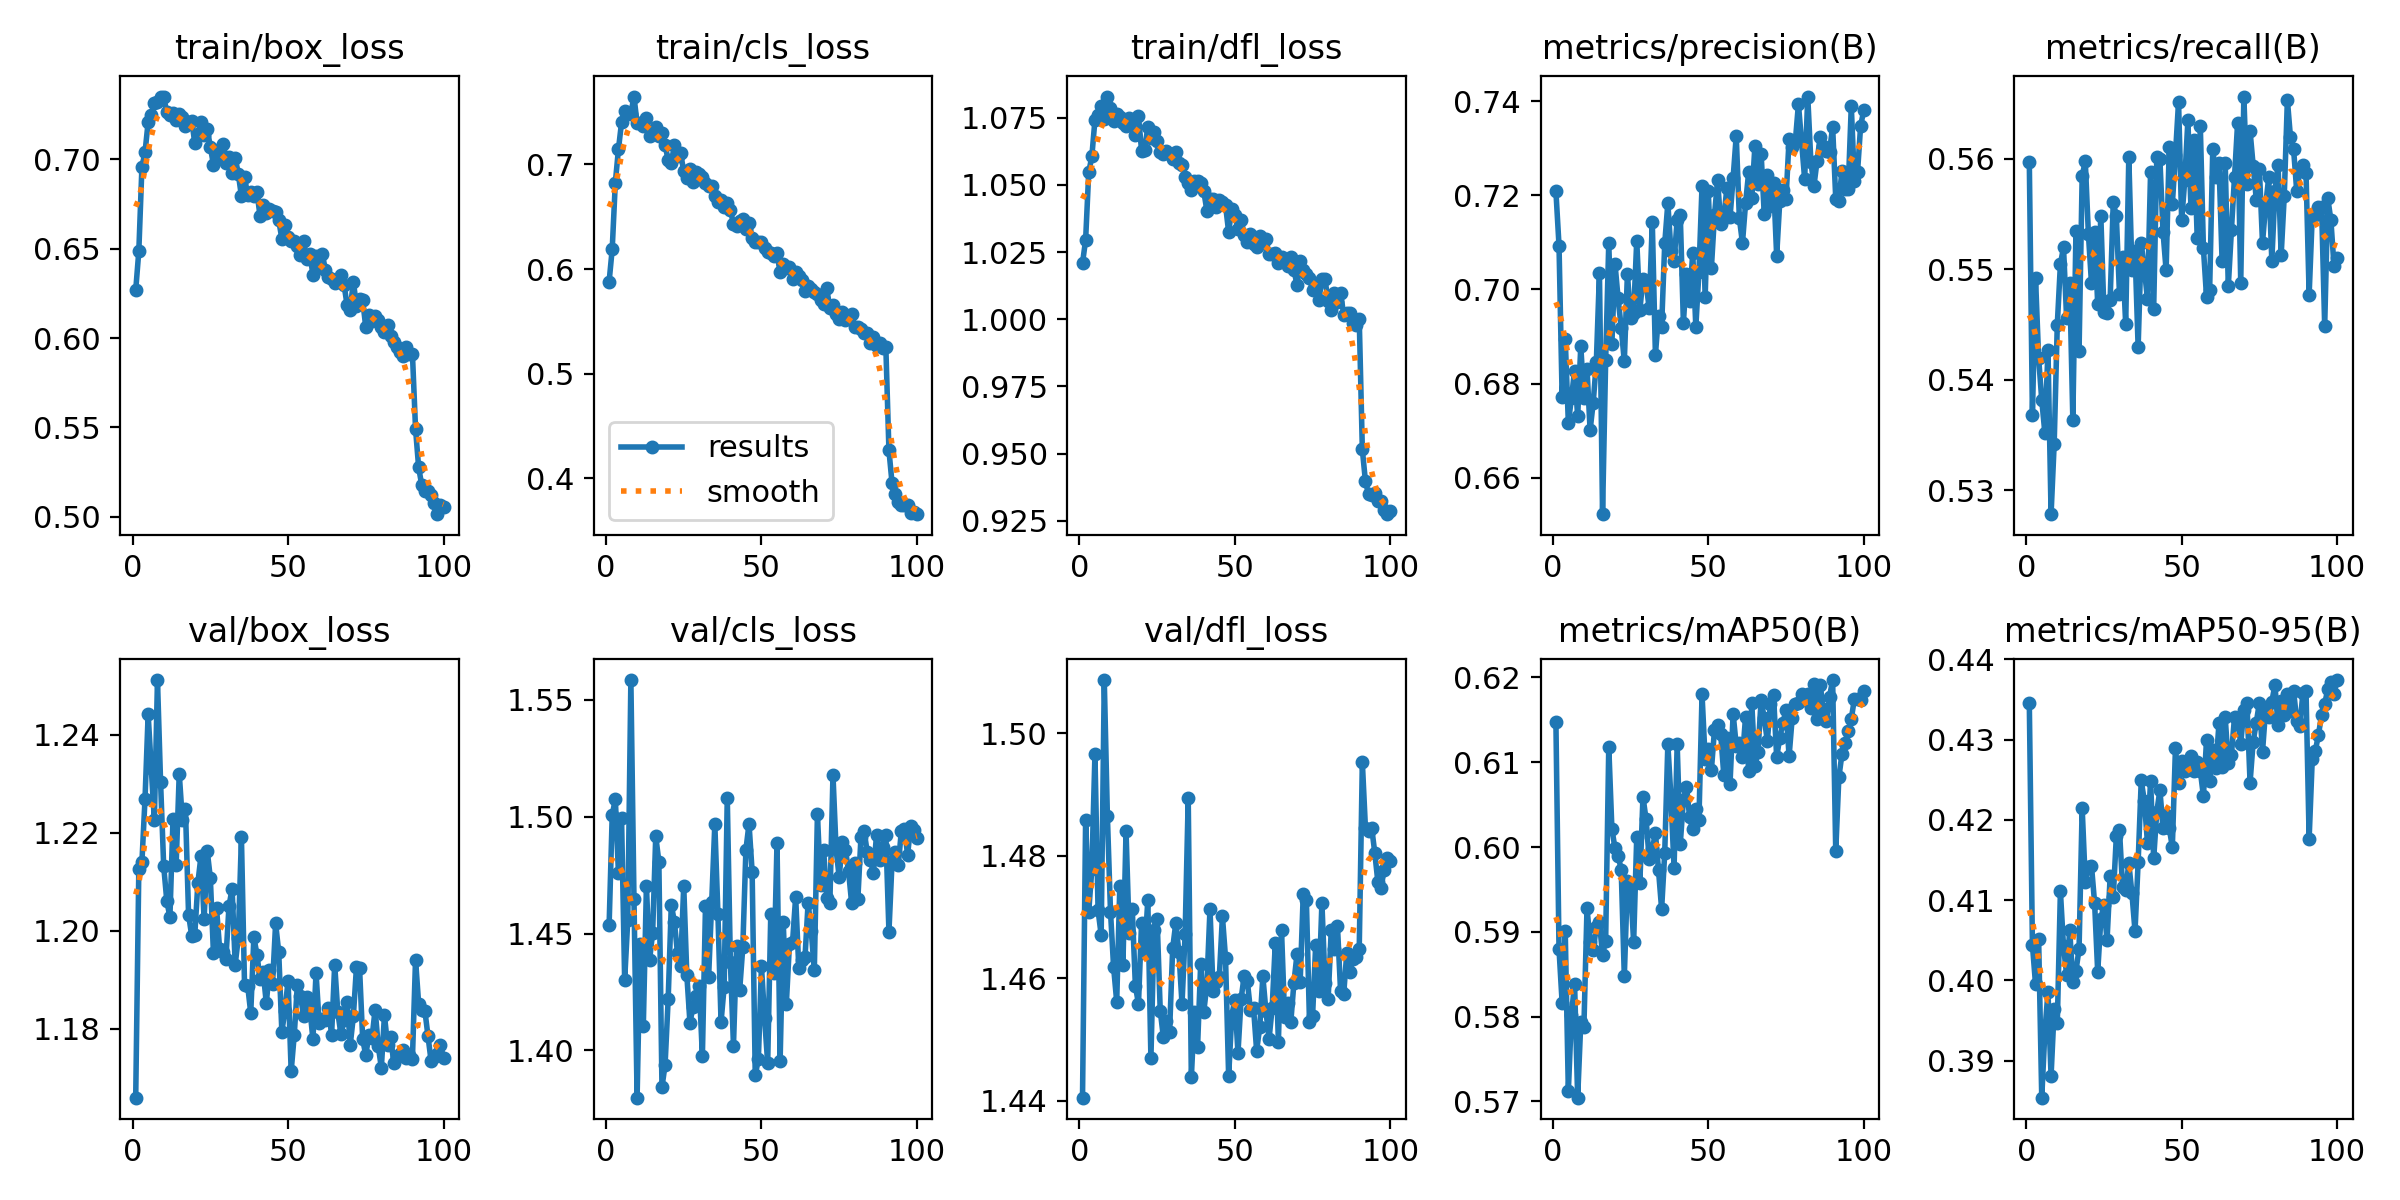

The table this chart was drawn from, first rows:
epoch, train/box_loss, train/cls_loss, train/dfl_loss, metrics/precision(B), metrics/recall(B), metrics/mAP50(B), metrics/mAP50-95(B), val/box_loss, val/cls_loss, val/dfl_loss, lr/pg0, lr/pg1, lr/pg2
1, 0.6267, 0.5879, 1.021, 0.7209, 0.5597, 0.6148, 0.4346, 1.166, 1.454, 1.44, 0.0001384, 0.0001384, 0.0001384
2, 0.6486, 0.6192, 1.03, 0.7093, 0.5368, 0.5879, 0.4045, 1.213, 1.501, 1.486, 0.0002746, 0.0002746, 0.0002746
3, 0.6957, 0.6827, 1.055, 0.6773, 0.5492, 0.5816, 0.3995, 1.214, 1.508, 1.471, 0.0004081, 0.0004081, 0.0004081
4, 0.7039, 0.7144, 1.061, 0.6895, 0.542, 0.5901, 0.4052, 1.227, 1.476, 1.478, 0.0004046, 0.0004046, 0.0004046
5, 0.7208, 0.74, 1.074, 0.6717, 0.5382, 0.5712, 0.3854, 1.244, 1.5, 1.497, 0.0004005, 0.0004005, 0.0004005
6, 0.7247, 0.7505, 1.076, 0.677, 0.5352, 0.5802, 0.3936, 1.233, 1.43, 1.471, 0.0003964, 0.0003964, 0.0003964
7, 0.7317, 0.7486, 1.079, 0.6828, 0.5427, 0.5839, 0.3986, 1.223, 1.456, 1.467, 0.0003922, 0.0003922, 0.0003922
8, 0.7319, 0.7485, 1.075, 0.673, 0.5279, 0.5704, 0.3881, 1.251, 1.558, 1.509, 0.0003881, 0.0003881, 0.0003881
9, 0.735, 0.7648, 1.083, 0.688, 0.5342, 0.5793, 0.3964, 1.23, 1.465, 1.486, 0.000384, 0.000384, 0.000384
10, 0.7349, 0.7392, 1.079, 0.677, 0.545, 0.5788, 0.3946, 1.213, 1.38, 1.471, 0.0003798, 0.0003798, 0.0003798
11, 0.7261, 0.7391, 1.074, 0.6832, 0.5504, 0.5928, 0.4111, 1.206, 1.446, 1.462, 0.0003757, 0.0003757, 0.0003757
12, 0.7244, 0.7371, 1.077, 0.6701, 0.552, 0.5888, 0.4042, 1.203, 1.411, 1.456, 0.0003716, 0.0003716, 0.0003716
13, 0.7259, 0.7438, 1.075, 0.676, 0.5456, 0.5879, 0.4007, 1.223, 1.47, 1.475, 0.0003675, 0.0003675, 0.0003675
14, 0.722, 0.7269, 1.073, 0.6845, 0.5488, 0.5906, 0.4063, 1.213, 1.438, 1.462, 0.0003633, 0.0003633, 0.0003633
15, 0.725, 0.73, 1.072, 0.7035, 0.5364, 0.5911, 0.3998, 1.232, 1.45, 1.484, 0.0003592, 0.0003592, 0.0003592
16, 0.7236, 0.7356, 1.075, 0.6523, 0.5534, 0.5873, 0.4012, 1.223, 1.492, 1.467, 0.0003551, 0.0003551, 0.0003551
17, 0.7186, 0.7271, 1.074, 0.6849, 0.5426, 0.589, 0.4039, 1.225, 1.481, 1.471, 0.0003509, 0.0003509, 0.0003509
18, 0.7205, 0.7297, 1.069, 0.7099, 0.5584, 0.6119, 0.4215, 1.203, 1.384, 1.459, 0.0003468, 0.0003468, 0.0003468
19, 0.7215, 0.7187, 1.076, 0.6885, 0.5597, 0.6022, 0.4123, 1.199, 1.394, 1.456, 0.0003427, 0.0003427, 0.0003427
20, 0.7091, 0.7038, 1.063, 0.7055, 0.5532, 0.5998, 0.4142, 1.199, 1.422, 1.469, 0.0003386, 0.0003386, 0.0003386
21, 0.7139, 0.701, 1.063, 0.6981, 0.5487, 0.599, 0.4143, 1.21, 1.462, 1.464, 0.0003344, 0.0003344, 0.0003344
22, 0.7205, 0.7188, 1.072, 0.6919, 0.5534, 0.5973, 0.4097, 1.215, 1.455, 1.473, 0.0003303, 0.0003303, 0.0003303
23, 0.7134, 0.7078, 1.067, 0.6847, 0.5468, 0.5848, 0.401, 1.202, 1.442, 1.447, 0.0003262, 0.0003262, 0.0003262
24, 0.717, 0.7105, 1.07, 0.7034, 0.5548, 0.596, 0.4076, 1.216, 1.436, 1.468, 0.000322, 0.000322, 0.000322
25, 0.7069, 0.6934, 1.066, 0.6939, 0.5462, 0.5954, 0.4094, 1.211, 1.47, 1.47, 0.0003179, 0.0003179, 0.0003179
26, 0.6969, 0.6874, 1.062, 0.6949, 0.546, 0.5887, 0.405, 1.195, 1.432, 1.455, 0.0003138, 0.0003138, 0.0003138
27, 0.7019, 0.6957, 1.061, 0.7104, 0.5472, 0.6012, 0.413, 1.205, 1.412, 1.45, 0.0003097, 0.0003097, 0.0003097
28, 0.7057, 0.6829, 1.063, 0.6957, 0.556, 0.5958, 0.4104, 1.196, 1.419, 1.453, 0.0003055, 0.0003055, 0.0003055
29, 0.7085, 0.6922, 1.062, 0.7023, 0.5548, 0.6059, 0.418, 1.196, 1.423, 1.451, 0.0003014, 0.0003014, 0.0003014
30, 0.6977, 0.6908, 1.06, 0.7013, 0.5477, 0.6033, 0.4188, 1.194, 1.427, 1.465, 0.0002973, 0.0002973, 0.0002973
31, 0.701, 0.688, 1.062, 0.696, 0.5511, 0.5986, 0.4116, 1.205, 1.398, 1.469, 0.0002931, 0.0002931, 0.0002931
32, 0.6924, 0.682, 1.058, 0.7143, 0.545, 0.5997, 0.4113, 1.209, 1.462, 1.464, 0.000289, 0.000289, 0.000289
33, 0.7008, 0.6797, 1.057, 0.6862, 0.5601, 0.6017, 0.4146, 1.193, 1.431, 1.456, 0.0002849, 0.0002849, 0.0002849
34, 0.6918, 0.6789, 1.053, 0.6944, 0.5499, 0.5973, 0.4108, 1.199, 1.464, 1.467, 0.0002808, 0.0002808, 0.0002808
35, 0.6793, 0.6699, 1.051, 0.6921, 0.5517, 0.5927, 0.4061, 1.219, 1.497, 1.489, 0.0002766, 0.0002766, 0.0002766
36, 0.6903, 0.6645, 1.048, 0.7098, 0.543, 0.5993, 0.4147, 1.189, 1.458, 1.444, 0.0002725, 0.0002725, 0.0002725
37, 0.6797, 0.6656, 1.051, 0.7184, 0.5523, 0.6121, 0.4249, 1.189, 1.412, 1.454, 0.0002684, 0.0002684, 0.0002684
38, 0.6814, 0.6594, 1.052, 0.7082, 0.55, 0.6058, 0.4223, 1.183, 1.427, 1.449, 0.0002642, 0.0002642, 0.0002642
39, 0.6796, 0.6632, 1.051, 0.706, 0.5473, 0.5975, 0.4172, 1.199, 1.508, 1.462, 0.0002601, 0.0002601, 0.0002601
40, 0.6817, 0.6567, 1.048, 0.7148, 0.5587, 0.6121, 0.4249, 1.195, 1.438, 1.454, 0.000256, 0.000256, 0.000256
41, 0.668, 0.6431, 1.04, 0.7158, 0.5464, 0.6004, 0.4152, 1.19, 1.402, 1.459, 0.0002519, 0.0002519, 0.0002519
42, 0.6743, 0.6411, 1.045, 0.6929, 0.5601, 0.6056, 0.421, 1.192, 1.445, 1.471, 0.0002477, 0.0002477, 0.0002477
43, 0.6699, 0.6458, 1.045, 0.7034, 0.5599, 0.6071, 0.4237, 1.185, 1.426, 1.458, 0.0002436, 0.0002436, 0.0002436
44, 0.6724, 0.6479, 1.042, 0.6977, 0.5534, 0.6035, 0.419, 1.192, 1.444, 1.459, 0.0002395, 0.0002395, 0.0002395
45, 0.671, 0.6387, 1.044, 0.7077, 0.5499, 0.6021, 0.4206, 1.189, 1.486, 1.46, 0.0002354, 0.0002354, 0.0002354
46, 0.6705, 0.6437, 1.044, 0.6921, 0.561, 0.6045, 0.419, 1.202, 1.497, 1.47, 0.0002312, 0.0002312, 0.0002312
47, 0.6659, 0.6301, 1.042, 0.7037, 0.5559, 0.6032, 0.4166, 1.196, 1.476, 1.463, 0.0002271, 0.0002271, 0.0002271
48, 0.6555, 0.626, 1.032, 0.7221, 0.5604, 0.618, 0.4289, 1.179, 1.389, 1.444, 0.000223, 0.000223, 0.000223
49, 0.6633, 0.626, 1.041, 0.6983, 0.5651, 0.6103, 0.4246, 1.184, 1.396, 1.454, 0.0002188, 0.0002188, 0.0002188
50, 0.6565, 0.6254, 1.039, 0.7209, 0.5544, 0.6115, 0.4273, 1.19, 1.436, 1.456, 0.0002147, 0.0002147, 0.0002147
51, 0.6545, 0.6205, 1.034, 0.7045, 0.558, 0.609, 0.4261, 1.171, 1.414, 1.448, 0.0002106, 0.0002106, 0.0002106
52, 0.6543, 0.6167, 1.037, 0.7157, 0.5635, 0.6138, 0.427, 1.179, 1.395, 1.457, 0.0002065, 0.0002065, 0.0002065
53, 0.6515, 0.6157, 1.032, 0.7233, 0.5555, 0.6144, 0.428, 1.189, 1.459, 1.46, 0.0002023, 0.0002023, 0.0002023
54, 0.6462, 0.6128, 1.029, 0.7139, 0.5616, 0.6133, 0.4261, 1.187, 1.433, 1.46, 0.0001982, 0.0001982, 0.0001982
55, 0.6542, 0.615, 1.032, 0.7152, 0.5528, 0.6085, 0.4271, 1.183, 1.489, 1.455, 0.0001941, 0.0001941, 0.0001941
56, 0.6441, 0.5971, 1.028, 0.7216, 0.5629, 0.6129, 0.4261, 1.187, 1.396, 1.455, 0.0001899, 0.0001899, 0.0001899
57, 0.6468, 0.6048, 1.027, 0.7153, 0.5519, 0.6075, 0.4229, 1.184, 1.455, 1.448, 0.0001858, 0.0001858, 0.0001858
58, 0.6354, 0.6008, 1.031, 0.7237, 0.5475, 0.6157, 0.43, 1.178, 1.42, 1.452, 0.0001817, 0.0001817, 0.0001817
59, 0.6457, 0.6024, 1.028, 0.7327, 0.5481, 0.612, 0.4248, 1.191, 1.446, 1.46, 0.0001776, 0.0001776, 0.0001776
60, 0.6401, 0.5902, 1.03, 0.7151, 0.5608, 0.6122, 0.4288, 1.181, 1.446, 1.455, 0.0001734, 0.0001734, 0.0001734
... 40 more rows
